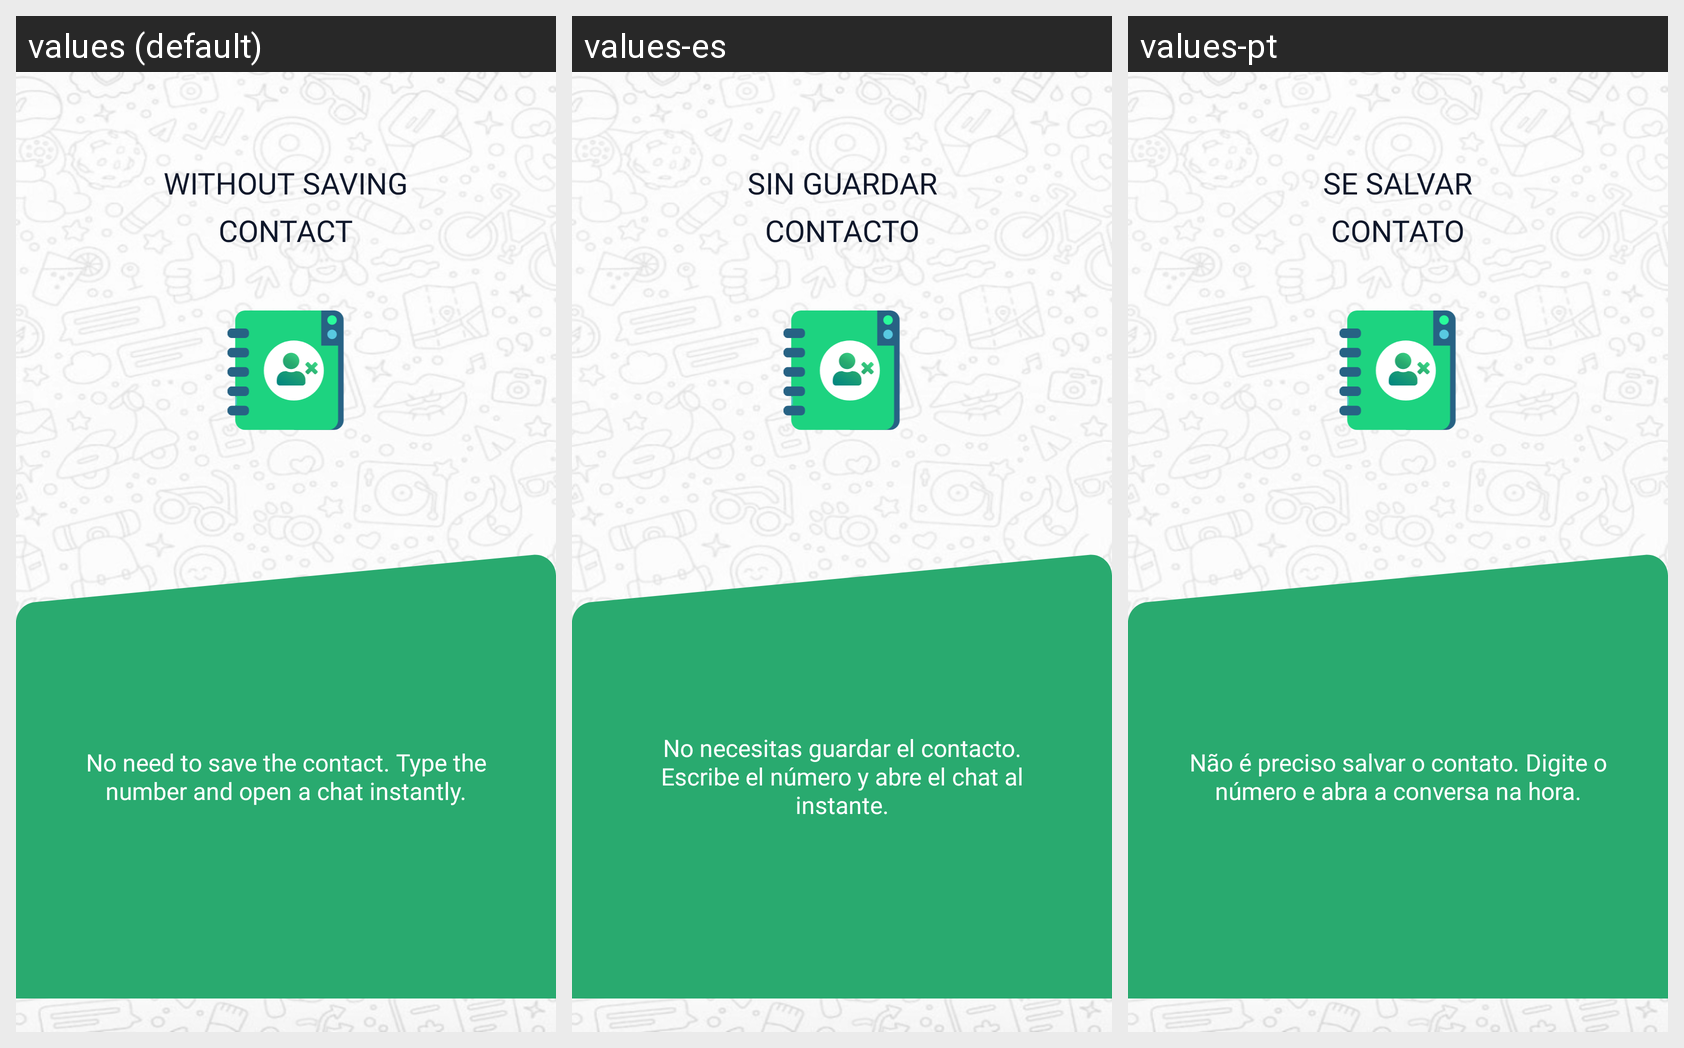

The Android screen above is rendered under several locales of the same app. Produce the string resources it draws, with the default and per-locale values.
Android screen res/layout/fragment_step_one.xml rendered under 3 locales, left to right: values (default), values-es, values-pt. Device: Nexus 5 (rendered at 1080×1920; each locale shown at half size, 540×960, under a caption strip naming it); theme Theme.DirectChat.
Strings drawn on this screen, with the default value and each locale's value (text and hints the layout hard-codes, and strings that could not be matched under every locale, appear in the picture but are not listed):

text_without_saving_contact
  values: Without Saving
      Contact
  values-es: Sin Guardar
      Contacto
  values-pt: Se salvar
      Contato

text_no_need_to_save
  values: No need to save the contact. Type the number and open a chat instantly.
  values-es: No necesitas guardar el contacto. Escribe el número y abre el chat al instante.
  values-pt: Não é preciso salvar o contato. Digite o número e abra a conversa na hora.
